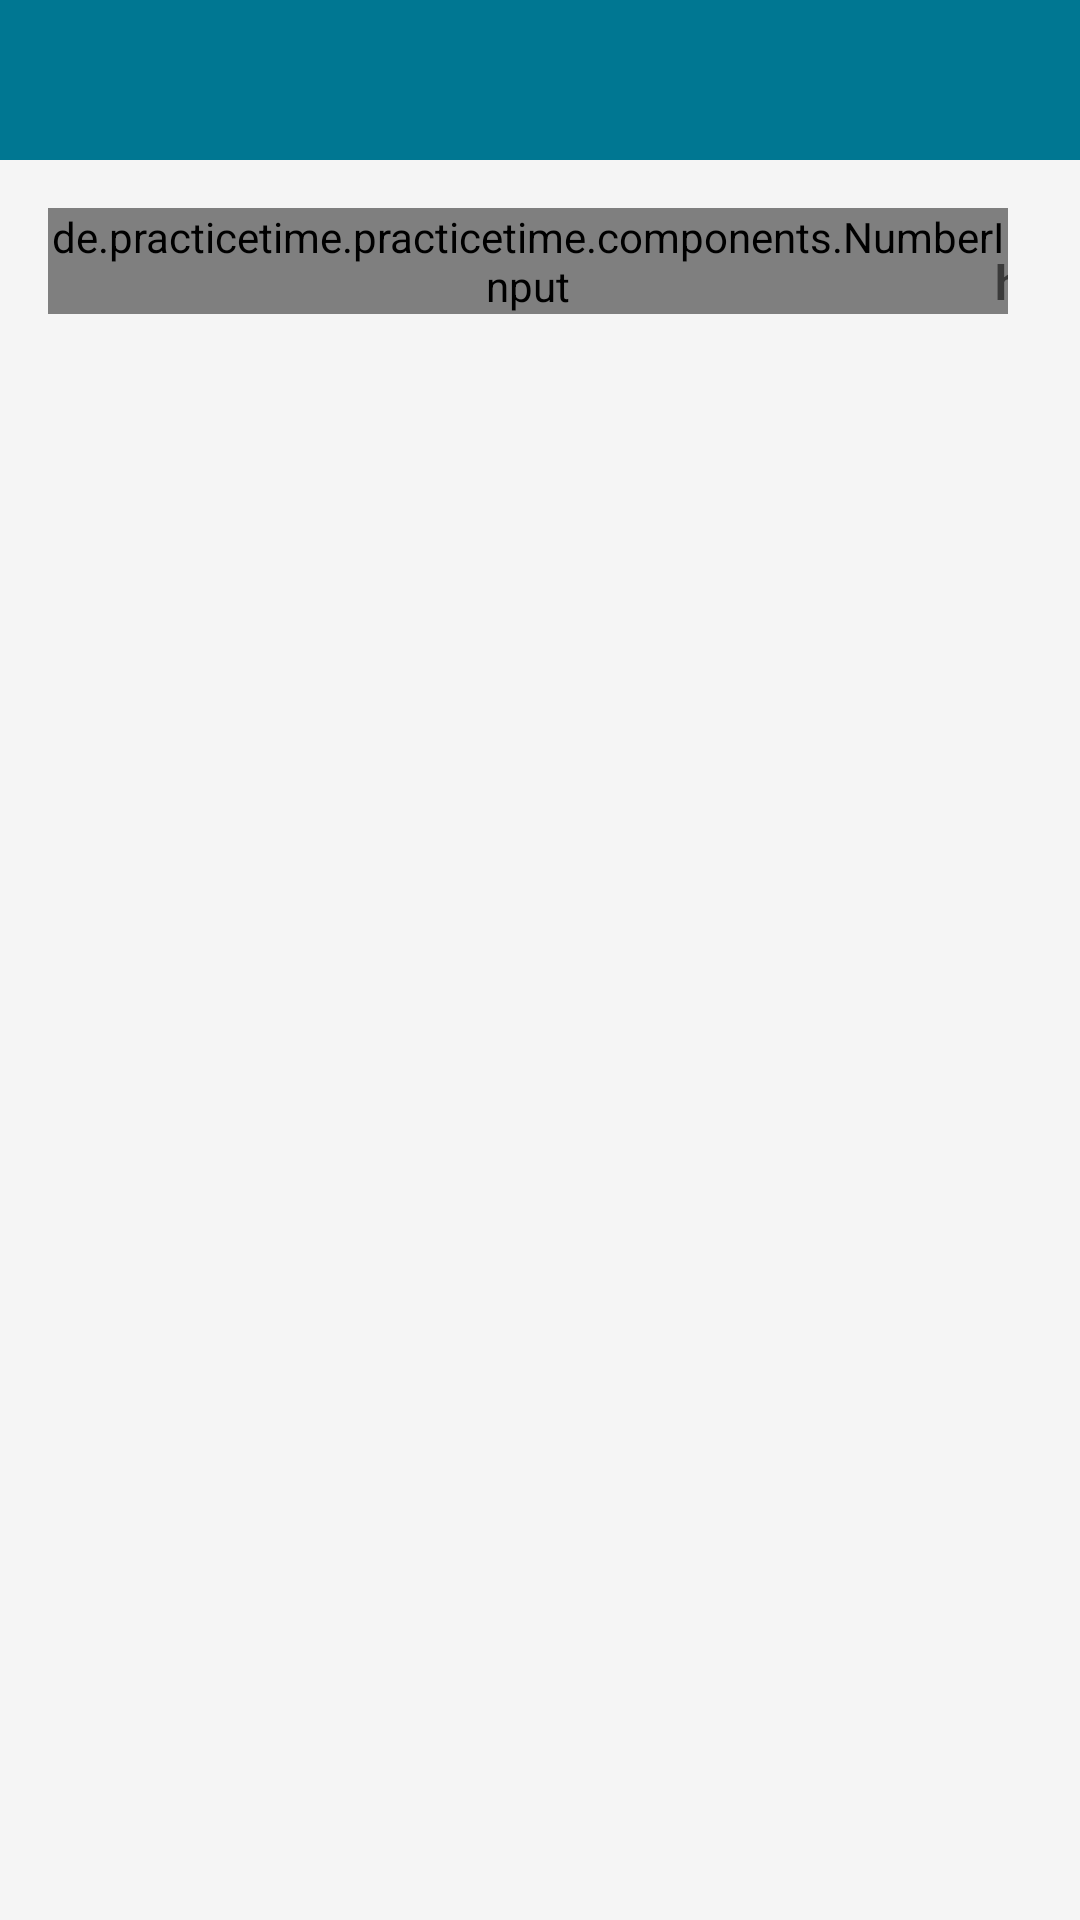

Produce the Android XML layout that renders to this screen, including the resource entries it uses.
<!-- AndroidManifest.xml: application theme Theme.PracticeTime -->
<!-- res/layout/dialog_edit_time.xml -->
<?xml version="1.0" encoding="utf-8"?>
<LinearLayout xmlns:android="http://schemas.android.com/apk/res/android"
    xmlns:app="http://schemas.android.com/apk/res-auto"
    xmlns:tools="http://schemas.android.com/tools"
    android:layout_width="match_parent"
    android:layout_height="wrap_content"
    android:orientation="vertical">

    <TextView
        android:id="@+id/time_dialog_title"
        android:layout_width="match_parent"
        android:layout_height="wrap_content"
        android:background="?attr/colorPrimary"
        android:paddingStart="16dp"
        android:paddingTop="8dp"
        android:paddingEnd="16dp"
        android:paddingBottom="8dp"
        android:textColor="?attr/colorOnPrimary"
        android:textSize="28sp"
        tools:text="Dialog Title" />

    <LinearLayout
        android:layout_width="match_parent"
        android:layout_height="match_parent"
        android:gravity="center_horizontal"
        android:padding="16dp">

        <androidx.constraintlayout.widget.ConstraintLayout
            android:layout_width="wrap_content"
            android:layout_height="wrap_content"
            android:layout_marginEnd="8dp">

            <de.practicetime.practicetime.components.NumberInput
                android:id="@+id/time_dialog_hours"
                android:layout_width="wrap_content"
                android:layout_height="wrap_content"
                android:background="@android:color/transparent"
                android:cursorVisible="false"
                android:imeOptions="actionNext"
                android:inputType="number"
                android:textColor="@color/edittext_color"
                android:textSize="40sp"
                android:textStyle="bold"
                app:layout_constraintBottom_toBottomOf="parent"
                app:layout_constraintStart_toStartOf="parent"
                app:layout_constraintTop_toTopOf="parent"
                app:maxValue="99"
                app:showLeadingZeroes="true"
                tools:text="00" />

            <TextView
                android:layout_width="wrap_content"
                android:layout_height="wrap_content"
                android:layout_gravity="bottom"
                android:labelFor="@id/time_dialog_hours"
                android:text="@string/goalDialogHoursText"
                android:textSize="16sp"
                android:textStyle="bold"
                app:layout_constraintBaseline_toBaselineOf="@id/time_dialog_hours"
                app:layout_constraintEnd_toEndOf="parent"
                app:layout_constraintStart_toEndOf="@+id/time_dialog_hours" />

        </androidx.constraintlayout.widget.ConstraintLayout>

        <androidx.constraintlayout.widget.ConstraintLayout
            android:layout_width="wrap_content"
            android:layout_height="wrap_content">

            <de.practicetime.practicetime.components.NumberInput
                android:id="@+id/time_dialog_minutes"
                android:layout_width="wrap_content"
                android:layout_height="wrap_content"
                android:background="@android:color/transparent"
                android:cursorVisible="false"
                android:imeOptions="actionDone"
                android:inputType="number"
                android:textColor="@color/edittext_color"
                android:textSize="40sp"
                android:textStyle="bold"
                app:layout_constraintBottom_toBottomOf="parent"
                app:layout_constraintStart_toStartOf="parent"
                app:layout_constraintTop_toTopOf="parent"
                app:maxValue="99"
                app:showLeadingZeroes="true"
                tools:text="00" />

            <TextView
                android:layout_width="wrap_content"
                android:layout_height="wrap_content"
                android:layout_gravity="bottom"
                android:labelFor="@id/time_dialog_minutes"
                android:text="@string/goalDialogMinutesText"
                android:textSize="16sp"
                android:textStyle="bold"
                app:layout_constraintBaseline_toBaselineOf="@id/time_dialog_minutes"
                app:layout_constraintEnd_toEndOf="parent"
                app:layout_constraintStart_toEndOf="@+id/time_dialog_minutes" />

        </androidx.constraintlayout.widget.ConstraintLayout>

    </LinearLayout>

</LinearLayout>
<!-- resources referenced by this layout -->
<resources>
  <string name="goalDialogHoursText">h</string>
  <string name="goalDialogMinutesText">m</string>
  <style name="Theme.PracticeTime" parent="Theme.MaterialComponents.DayNight.NoActionBar">
          
          <item name="colorPrimary">@color/primary_light</item>
          <item name="colorPrimaryVariant">@color/primary_light_variant</item>
          <item name="colorOnPrimary">@color/white</item>
          
          <item name="colorSecondary">@color/secondary_light</item>
          <item name="colorSecondaryVariant">@color/secondary_light</item>
          <item name="colorOnSecondary">@color/white</item>
          <item name="colorSurface">@color/white</item>
          <item name="colorOnSurface">@color/black</item>
          <item name="colorError">@color/md_red_500</item>
          <item name="colorOnError">@color/white</item>
          <item name="android:colorBackground">@color/md_grey_100</item>
          <item name="colorOnBackground">@color/black</item>
          
          <item name="android:statusBarColor" tools:targetApi="l">?attr/colorPrimaryVariant</item>
          <item name="android:navigationBarColor">?attr/colorSurface</item>
          <item name="android:windowLightNavigationBar" tools:targetApi="o_mr1">true</item>
          <item name="android:navigationBarDividerColor" tools:targetApi="o_mr1">@color/md_grey_300</item>
          
          
          
          
          <item name="colorOnSurfaceLowerContrast">@color/md_grey_700</item>
          <item name="android:windowLayoutInDisplayCutoutMode" tools:targetApi="o_mr1">shortEdges</item>
  
          <item name="colorControlActivated">@color/md_yellow_700</item>
      </style>
  <color name="primary_light">#007792</color>
  <color name="primary_light_variant">#003543</color>
  <color name="white">#FFFFFFFF</color>
  <color name="secondary_light">@color/primary_light</color>
  <color name="black">#000000</color>
  <color name="md_red_500">#F44336</color>
  <color name="md_grey_100">#F5F5F5</color>
  <color name="md_grey_300">#E0E0E0</color>
  <color name="md_grey_700">#616161</color>
  <color name="md_yellow_700">#FBC02D</color>
</resources>
